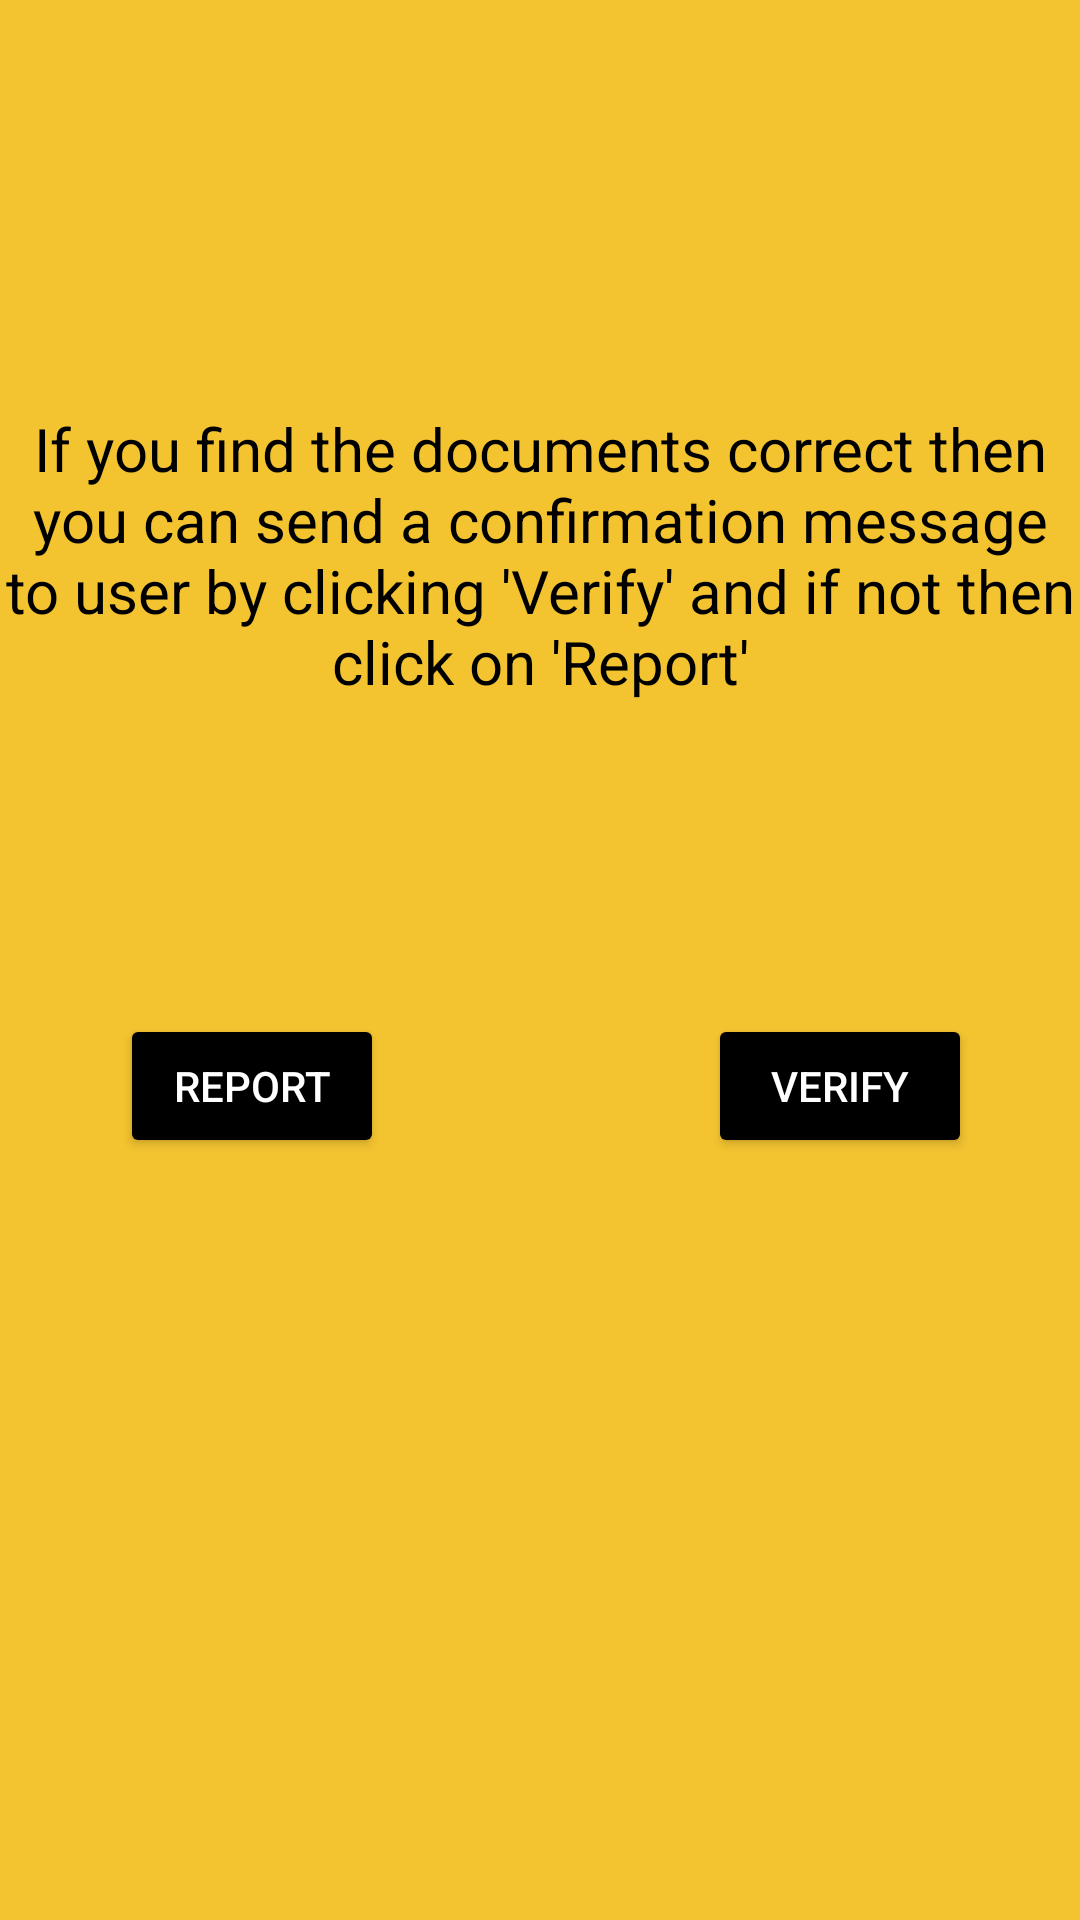

This screen was rendered from an Android layout file. Write that file and the resources it references.
<!-- AndroidManifest.xml: application theme Theme.CodeJOD -->
<!-- res/layout/activity_admin_verify.xml -->
<?xml version="1.0" encoding="utf-8"?>
<androidx.constraintlayout.widget.ConstraintLayout xmlns:android="http://schemas.android.com/apk/res/android"
    xmlns:app="http://schemas.android.com/apk/res-auto"
    xmlns:tools="http://schemas.android.com/tools"
    android:layout_width="match_parent"
    android:layout_height="match_parent"
    tools:context=".AdminVerify"
    android:background="#f4c430">

    <TextView
        android:id="@+id/textView6"
        android:layout_width="wrap_content"
        android:layout_height="wrap_content"
        android:layout_marginTop="136dp"
        android:text="If you find the documents correct then you can send a confirmation message to user by clicking 'Verify' and if not then click on 'Report'"
        android:textAlignment="center"
        android:textColor="@color/black"
        android:textSize="20sp"
        app:layout_constraintEnd_toEndOf="parent"
        app:layout_constraintHorizontal_bias="0.0"
        app:layout_constraintStart_toStartOf="parent"
        app:layout_constraintTop_toTopOf="parent" />

    <Button
        android:id="@+id/report"
        android:layout_width="wrap_content"
        android:layout_height="wrap_content"
        android:layout_marginStart="40dp"
        android:layout_marginTop="104dp"
        android:text="Report"
        android:textColor="@color/white"
        app:backgroundTint="@color/black"
        app:layout_constraintStart_toStartOf="parent"
        app:layout_constraintTop_toBottomOf="@+id/textView6" />

    <Button
        android:id="@+id/verify"
        android:layout_width="wrap_content"
        android:layout_height="wrap_content"
        android:layout_marginTop="104dp"
        android:layout_marginEnd="36dp"
        app:backgroundTint="@color/black"
        android:textColor="@color/white"
        android:text="Verify"
        app:layout_constraintEnd_toEndOf="parent"
        app:layout_constraintTop_toBottomOf="@+id/textView6" />
</androidx.constraintlayout.widget.ConstraintLayout>
<!-- resources referenced by this layout -->
<resources>
  <style name="Theme.CodeJOD" parent="Theme.MaterialComponents.DayNight.NoActionBar">
          
          <item name="colorPrimary">@color/purple_500</item>
          <item name="colorPrimaryVariant">@color/purple_700</item>
          <item name="colorOnPrimary">@color/white</item>
          
          <item name="colorSecondary">@color/teal_200</item>
          <item name="colorSecondaryVariant">@color/teal_700</item>
          <item name="colorOnSecondary">@color/black</item>
          
          <item name="android:statusBarColor" tools:targetApi="l">?attr/colorPrimaryVariant</item>
          
      </style>
  <!-- not gathered from this repository: default colours our renderer supplied (Android Studio template values) -->
  <color name="purple_500">#FF6200EE</color>
  <color name="purple_700">#FF3700B3</color>
  <color name="teal_200">#FF03DAC5</color>
  <color name="teal_700">#FF018786</color>
  <color name="black">#FF000000</color>
  <color name="white">#FFFFFFFF</color>
</resources>
